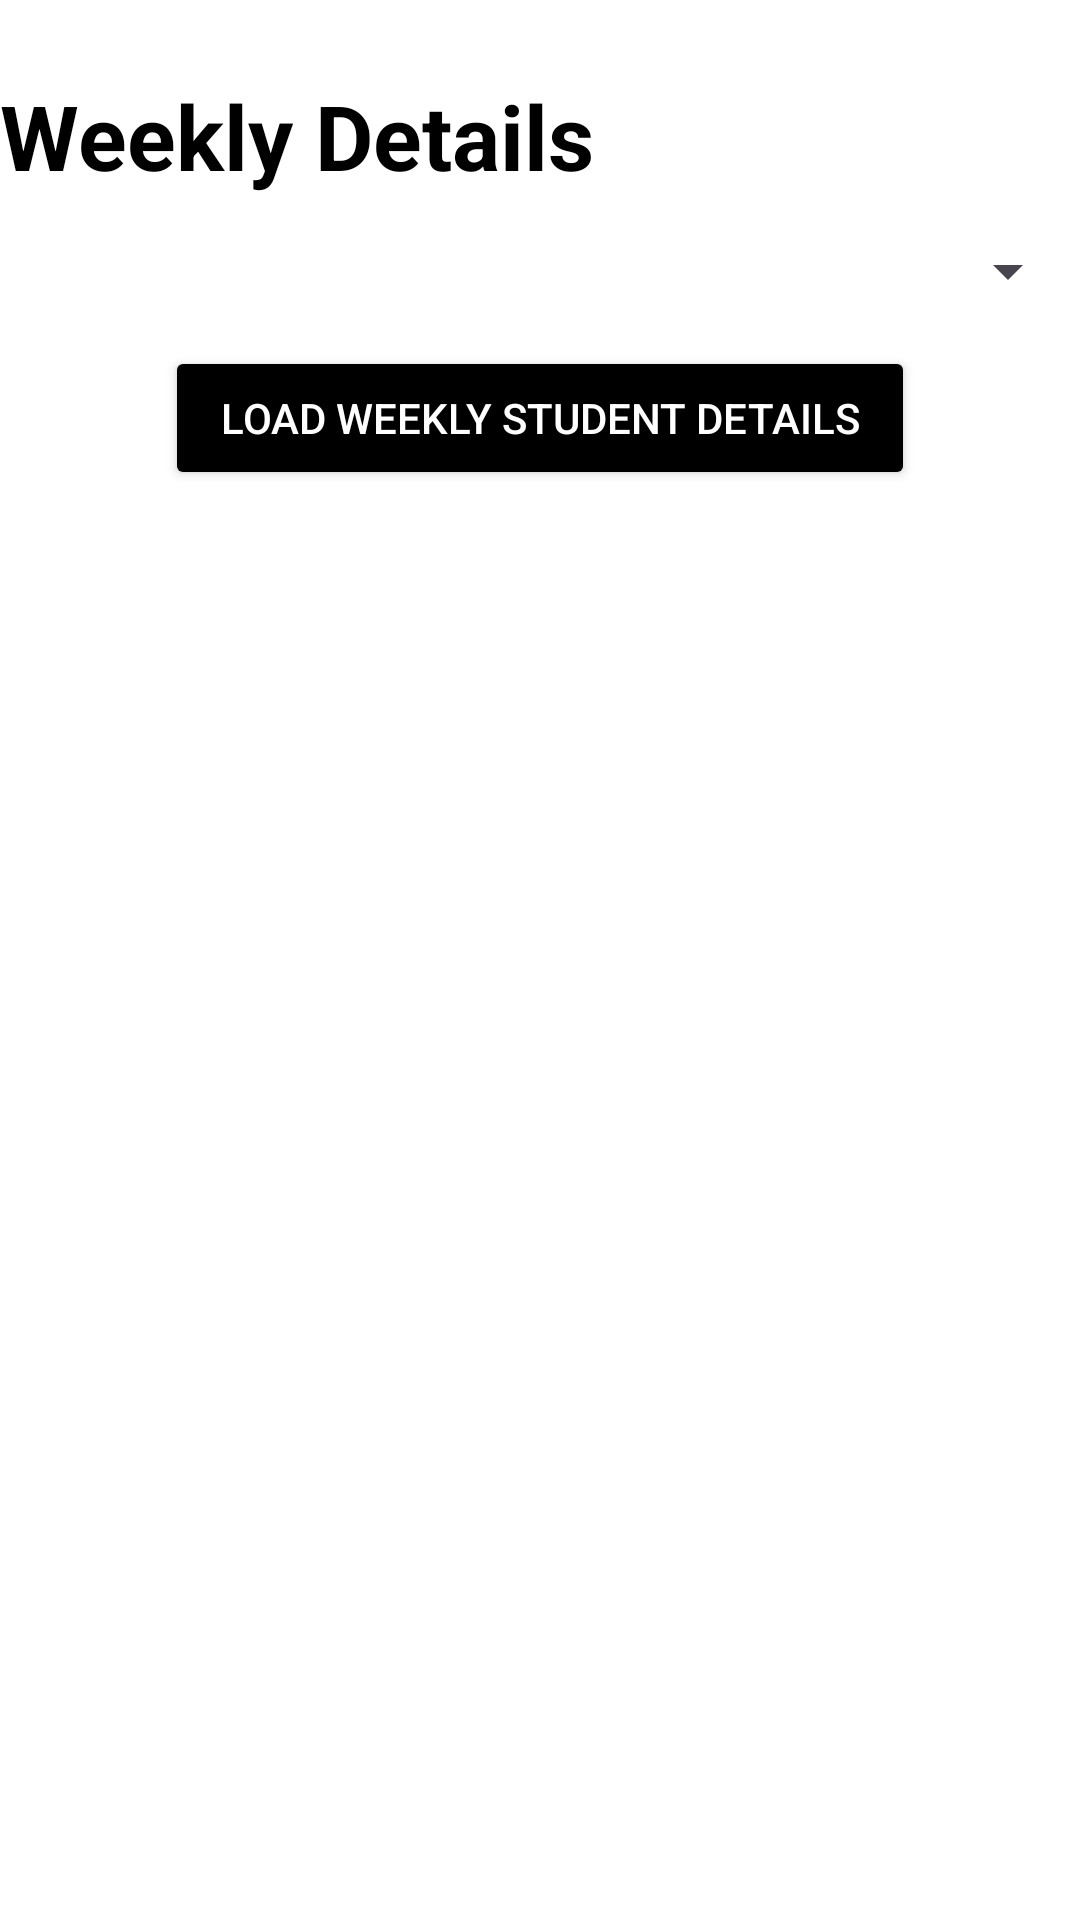

Layout XML and referenced resources for this Android screen:
<!-- AndroidManifest.xml: application theme Theme.QRattendance -->
<!-- res/layout/activity_view_weekly.xml -->
<?xml version="1.0" encoding="utf-8"?>
<LinearLayout xmlns:android="http://schemas.android.com/apk/res/android"
    xmlns:app="http://schemas.android.com/apk/res-auto"
    xmlns:tools="http://schemas.android.com/tools"
    android:id="@+id/main"
    android:layout_width="match_parent"
    android:layout_height="match_parent"
    android:orientation="vertical"
    android:background="#ffffff"
    android:gravity="center_horizontal"
    tools:context=".viewWeekly">

    <Space
        android:layout_width="match_parent"
        android:layout_height="25dp" />

    <TextView
        android:id="@+id/textView11"
        android:layout_width="match_parent"
        android:layout_height="wrap_content"
        android:textStyle="bold"
        android:textSize="30dp"
        android:textColor="#000000"
        android:text="Weekly Details" />

    <Spinner
        android:id="@+id/spinner"
        android:layout_width="match_parent"
        android:textColor="#000000"
        android:layout_height="50dp" />

    <Button
        android:id="@+id/loadWeekly"
        android:layout_width="250dp"
        android:layout_height="wrap_content"
        android:backgroundTint="#000000"
        android:textColor="#FFFFFF"
        android:text="Load weekly student details" />

    <LinearLayout
        android:id="@+id/StudentListContainer"
        android:layout_width="match_parent"
        android:layout_height="482dp"
        android:textColor="#000000"
        android:backgroundTint="#000000"
        android:foregroundTint="#000000"
        android:orientation="vertical">
    </LinearLayout>

    <TextView
        android:id="@+id/textView12"
        android:layout_width="match_parent"
        android:layout_height="wrap_content"
        android:gravity="center"
        android:textColor="#000000"
        android:text="Checked entities will be removed once clicked" />

    <Button
        android:id="@+id/update"
        android:layout_width="250dp"
        android:layout_height="wrap_content"
        android:backgroundTint="#000000"
        android:textColor="#FFFFFF"
        android:text="Delete Checked" />
</LinearLayout>
<!-- resources referenced by this layout -->
<resources>
  <style name="Theme.QRattendance" parent="Base.Theme.QRattendance" />
  <style name="Base.Theme.QRattendance" parent="Theme.Material3.DayNight.NoActionBar">
          
          
      </style>
</resources>
